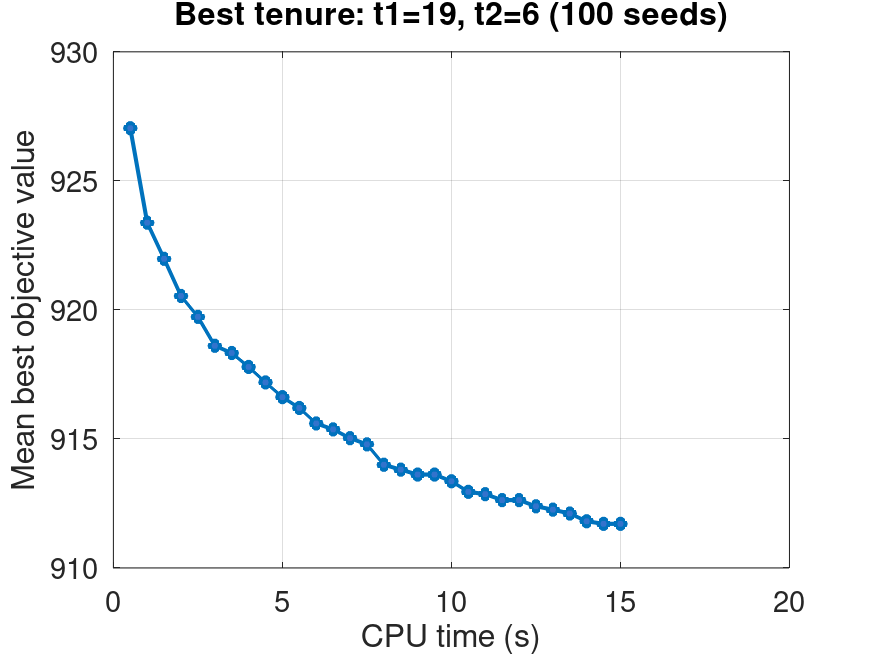

Values plotted in this chart, from the file beside it:
time_sec, mean_best_value, valid_runs
0.5, 927, 100
1.0, 923.4, 100
1.5, 922, 100
2.0, 920.5, 100
2.5, 919.7, 100
3.0, 918.6, 100
3.5, 918.3, 100
4.0, 917.8, 100
4.5, 917.2, 100
5.0, 916.6, 100
5.5, 916.2, 100
6.0, 915.6, 100
6.5, 915.4, 100
7.0, 915, 100
7.5, 914.8, 100
8.0, 914, 100
8.5, 913.8, 100
9.0, 913.6, 100
9.5, 913.6, 100
10.0, 913.4, 100
10.5, 913, 100
11.0, 912.9, 100
11.5, 912.6, 100
12.0, 912.6, 100
12.5, 912.4, 100
13.0, 912.3, 100
13.5, 912.1, 100
14.0, 911.8, 100
14.5, 911.7, 100
15.0, 911.7, 100
